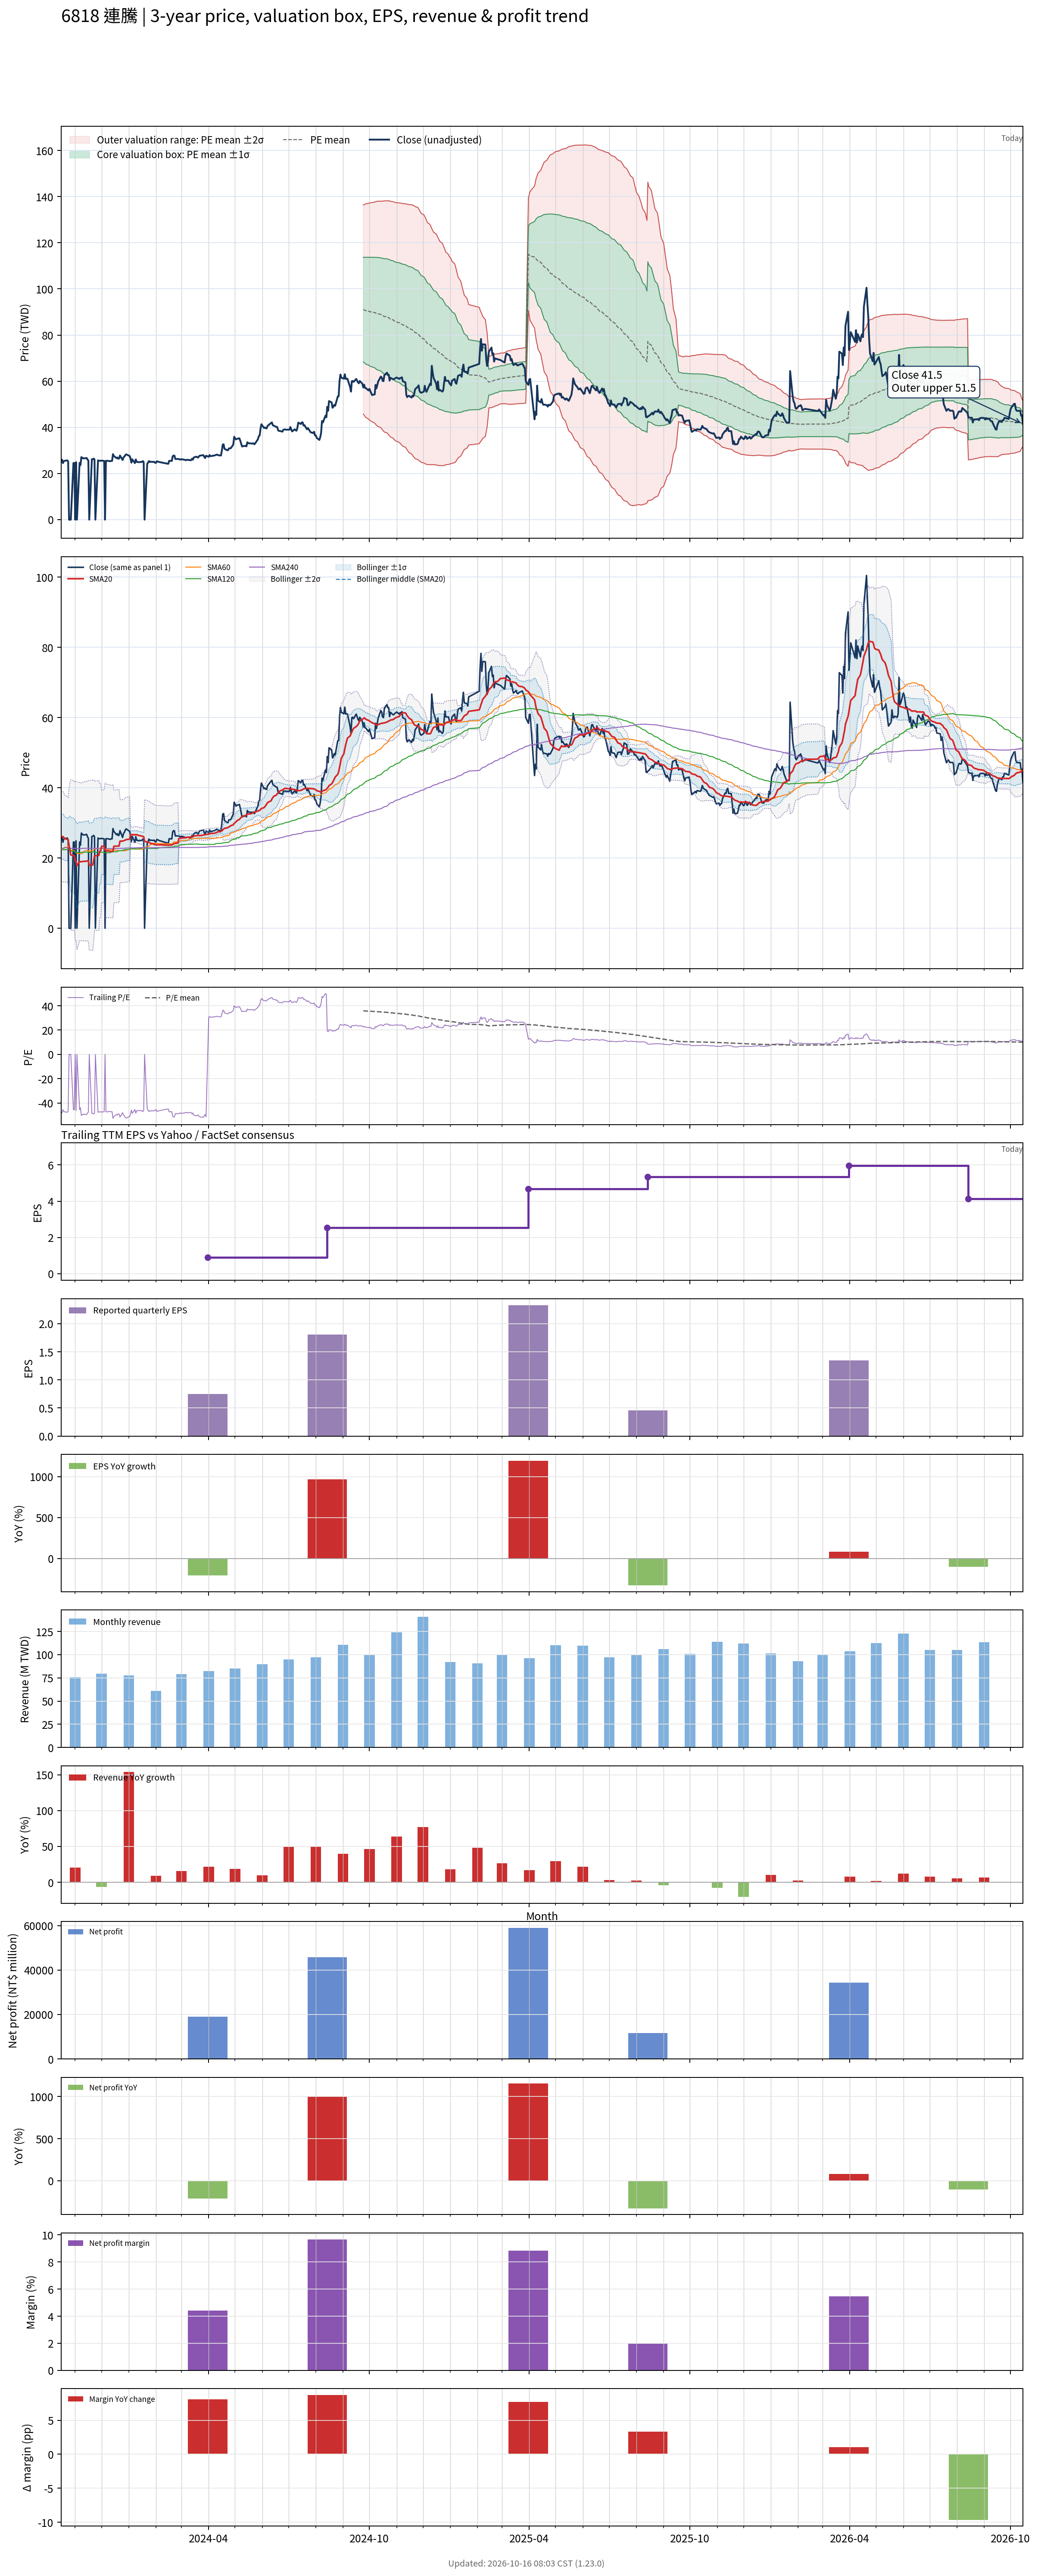

Source data for this figure (header and first rows):
# chart-version: skill-stock-dynamic-val…
date, close, available_date, period_end, eps, ttm_eps, pe, pe_mean, pe_std, price_m2, price_m1, price_mean, price_p1, price_p2, forward_eps, forward_pe, forward_pe_mean, forward_pe_std, forward_price_m2, forward_price_m1, forward_price_mean, forward_price_p1, forward_price_p2, sma20
2023-10-16, 25.65, 2023-08-14, 2023-06-30, -0.2, -0.54, -47.5, , , , , , , , , , , , , , , , , 26.14
2023-10-17, 26, 2023-08-14, 2023-06-30, -0.2, -0.54, -48.15, , , , , , , , , , , , , , , , , 26.16
2023-10-18, 24.5, 2023-08-14, 2023-06-30, -0.2, -0.54, -45.37, , , , , , , , , , , , , , , , , 26.12
2023-10-19, 25.35, 2023-08-14, 2023-06-30, -0.2, -0.54, -46.94, , , , , , , , , , , , , , , , , 25.86
2023-10-20, 25.5, 2023-08-14, 2023-06-30, -0.2, -0.54, -47.22, , , , , , , , , , , , , , , , , 25.54
2023-10-23, 25.7, 2023-08-14, 2023-06-30, -0.2, -0.54, -47.59, , , , , , , , , , , , , , , , , 25.32
2023-10-24, 25.2, 2023-08-14, 2023-06-30, -0.2, -0.54, -46.67, , , , , , , , , , , , , , , , , 25.15
2023-10-25, 0.000000, 2023-08-14, 2023-06-30, -0.2, -0.54, -0.000000, , , , , , , , , , , , , , , , , 23.66
2023-10-26, 0.000000, 2023-08-14, 2023-06-30, -0.2, -0.54, -0.000000, , , , , , , , , , , , , , , , , 22.27
2023-10-27, 0.000000, 2023-08-14, 2023-06-30, -0.2, -0.54, -0.000000, , , , , , , , , , , , , , , , , 20.88
2023-10-30, 24.55, 2023-08-14, 2023-06-30, -0.2, -0.54, -45.46, , , , , , , , , , , , , , , , , 20.73
2023-10-31, 24.55, 2023-08-14, 2023-06-30, -0.2, -0.54, -45.46, , , , , , , , , , , , , , , , , 20.57
2023-11-01, 0.000000, 2023-08-14, 2023-06-30, -0.2, -0.54, -0.000000, , , , , , , , , , , , , , , , , 19.2
2023-11-02, 24.9, 2023-08-14, 2023-06-30, -0.2, -0.54, -46.11, , , , , , , , , , , , , , , , , 19.09
2023-11-03, 0.000000, 2023-08-14, 2023-06-30, -0.2, -0.54, -0.000000, , , , , , , , , , , , , , , , , 17.78
2023-11-06, 24.55, 2023-08-14, 2023-06-30, -0.2, -0.54, -45.46, , , , , , , , , , , , , , , , , 19.01
2023-11-07, 23.65, 2023-08-14, 2023-06-30, -0.2, -0.54, -43.8, , , , , , , , , , , , , , , , , 18.91
2023-11-08, 27.1, 2023-08-14, 2023-06-30, -0.2, -0.54, -50.19, , , , , , , , , , , , , , , , , 18.96
2023-11-09, 26.85, 2023-08-14, 2023-06-30, -0.2, -0.54, -49.72, , , , , , , , , , , , , , , , , 19
2023-11-10, 26.55, 2023-08-14, 2023-06-30, -0.2, -0.54, -49.17, , , , , , , , , , , , , , , , , 19.03
2023-11-13, 26.65, 2023-08-14, 2023-06-30, -0.2, -0.54, -49.35, , , , , , , , , , , , , , , , , 19.08
2023-11-14, 26.75, 2023-08-14, 2023-06-30, -0.2, -0.54, -49.54, , , , , , , , , , , , , , , , , 19.12
2023-11-15, 26.05, 2023-08-14, 2023-06-30, -0.2, -0.54, -48.24, , , , , , , , , , , , , , , , , 19.2
2023-11-16, 25.65, 2023-08-14, 2023-06-30, -0.2, -0.54, -47.5, , , , , , , , , , , , , , , , , 19.21
2023-11-17, 0.000000, 2023-08-14, 2023-06-30, -0.2, -0.54, -0.000000, , , , , , , , , , , , , , , , , 17.93
2023-11-20, 26.15, 2023-08-14, 2023-06-30, -0.2, -0.54, -48.43, , , , , , , , , , , , , , , , , 17.96
2023-11-21, 26.2, 2023-08-14, 2023-06-30, -0.2, -0.54, -48.52, , , , , , , , , , , , , , , , , 18.01
2023-11-22, 26.45, 2023-08-14, 2023-06-30, -0.2, -0.54, -48.98, , , , , , , , , , , , , , , , , 19.33
2023-11-23, 26.1, 2023-08-14, 2023-06-30, -0.2, -0.54, -48.33, , , , , , , , , , , , , , , , , 20.64
2023-11-24, 0.000000, 2023-08-14, 2023-06-30, -0.2, -0.54, -0.000000, , , , , , , , , , , , , , , , , 20.64
2023-11-27, 25.7, 2023-08-14, 2023-06-30, -0.2, -0.54, -47.59, , , , , , , , , , , , , , , , , 20.69
2023-11-28, 25.5, 2023-08-14, 2023-06-30, -0.2, -0.54, -47.22, , , , , , , , , , , , , , , , , 20.74
2023-11-29, 25.55, 2023-08-14, 2023-06-30, -0.2, -0.54, -47.31, , , , , , , , , , , , , , , , , 22.02
2023-11-30, 25.5, 2023-08-14, 2023-06-30, -0.2, -0.54, -47.22, , , , , , , , , , , , , , , , , 22.05
2023-12-01, 25.6, 2023-08-14, 2023-06-30, -0.2, -0.54, -47.41, , , , , , , , , , , , , , , , , 23.33
2023-12-04, 25.45, 2023-08-14, 2023-06-30, -0.2, -0.54, -47.13, , , , , , , , , , , , , , , , , 23.37
2023-12-05, 0.000000, 2023-08-14, 2023-06-30, -0.2, -0.54, -0.000000, , , , , , , , , , , , , , , , , 22.19
2023-12-06, 25.5, 2023-08-14, 2023-06-30, -0.2, -0.54, -47.22, , , , , , , , , , , , , , , , , 22.11
2023-12-07, 25.5, 2023-08-14, 2023-06-30, -0.2, -0.54, -47.22, , , , , , , , , , , , , , , , , 22.04
2023-12-08, 25.5, 2023-08-14, 2023-06-30, -0.2, -0.54, -47.22, , , , , , , , , , , , , , , , , 21.99
2023-12-11, 25.3, 2023-08-14, 2023-06-30, -0.2, -0.54, -46.85, , , , , , , , , , , , , , , , , 21.92
2023-12-12, 25.5, 2023-08-14, 2023-06-30, -0.2, -0.54, -47.22, , , , , , , , , , , , , , , , , 21.86
2023-12-13, 25.45, 2023-08-14, 2023-06-30, -0.2, -0.54, -47.13, , , , , , , , , , , , , , , , , 21.83
2023-12-14, 28.4, 2023-08-14, 2023-06-30, -0.2, -0.54, -52.59, , , , , , , , , , , , , , , , , 21.97
2023-12-15, 27.6, 2023-08-14, 2023-06-30, -0.2, -0.54, -51.11, , , , , , , , , , , , , , , , , 23.35
2023-12-18, 26.65, 2023-08-14, 2023-06-30, -0.2, -0.54, -49.35, , , , , , , , , , , , , , , , , 23.37
2023-12-19, 26.95, 2023-08-14, 2023-06-30, -0.2, -0.54, -49.91, , , , , , , , , , , , , , , , , 23.41
2023-12-20, 26.4, 2023-08-14, 2023-06-30, -0.2, -0.54, -48.89, , , , , , , , , , , , , , , , , 23.41
2023-12-21, 26.5, 2023-08-14, 2023-06-30, -0.2, -0.54, -49.07, , , , , , , , , , , , , , , , , 23.43
2023-12-22, 27.8, 2023-08-14, 2023-06-30, -0.2, -0.54, -51.48, , , , , , , , , , , , , , , , , 24.82
2023-12-25, 25.85, 2023-08-14, 2023-06-30, -0.2, -0.54, -47.87, , , , , , , , , , , , , , , , , 24.82
2023-12-26, 27, 2023-08-14, 2023-06-30, -0.2, -0.54, -50, , , , , , , , , , , , , , , , , 24.9
2023-12-27, 27.3, 2023-08-14, 2023-06-30, -0.2, -0.54, -50.56, , , , , , , , , , , , , , , , , 24.99
2023-12-28, 27.95, 2023-08-14, 2023-06-30, -0.2, -0.54, -51.76, , , , , , , , , , , , , , , , , 25.11
2023-12-29, 28.3, 2023-08-14, 2023-06-30, -0.2, -0.54, -52.41, , , , , , , , , , , , , , , , , 25.25
2024-01-02, 27.6, 2023-08-14, 2023-06-30, -0.2, -0.54, -51.11, , , , , , , , , , , , , , , , , 25.35
2024-01-03, 26.5, 2023-08-14, 2023-06-30, -0.2, -0.54, -49.07, , , , , , , , , , , , , , , , , 26.68
2024-01-04, 24.7, 2023-08-14, 2023-06-30, -0.2, -0.54, -45.74, , , , , , , , , , , , , , , , , 26.64
2024-01-05, 26.15, 2023-08-14, 2023-06-30, -0.2, -0.54, -48.43, , , , , , , , , , , , , , , , , 26.67
... 670 more rows
